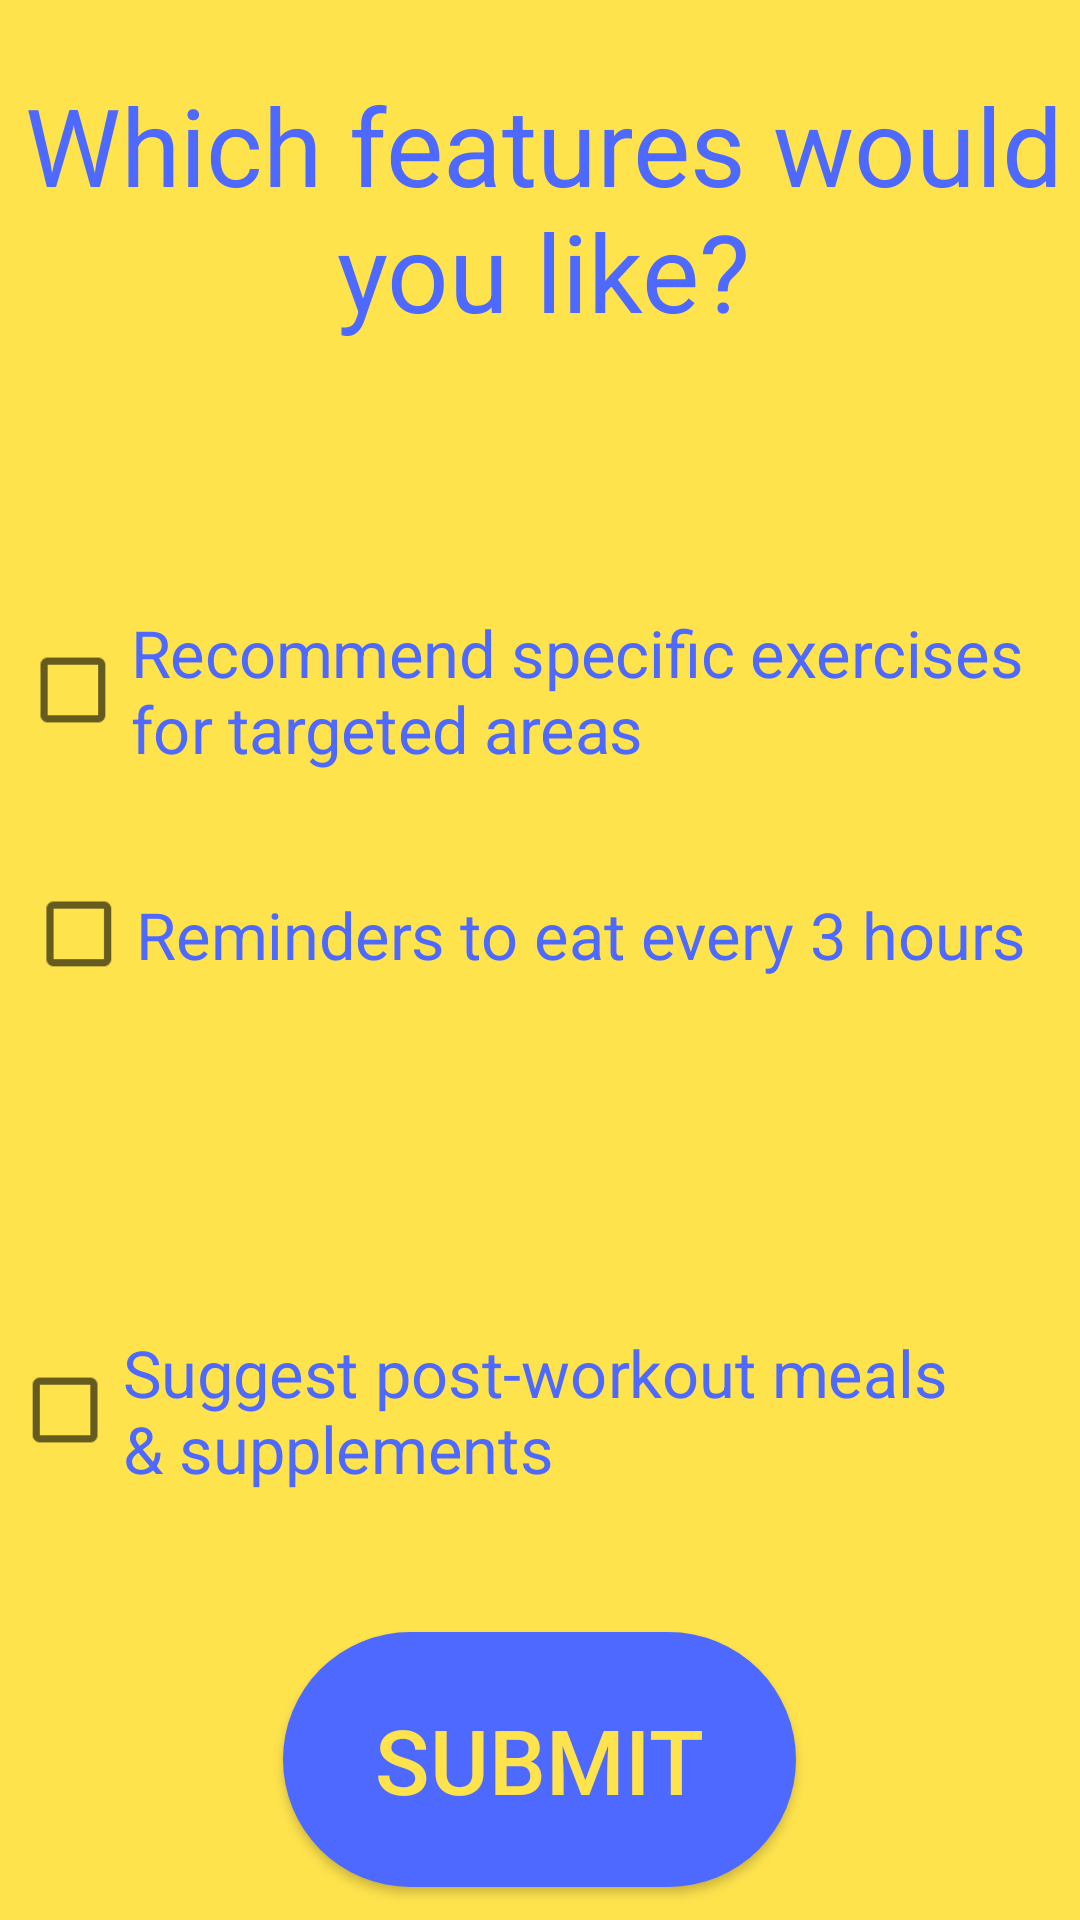

Layout XML and referenced resources for this Android screen:
<!-- AndroidManifest.xml: application theme AppTheme -->
<!-- res/layout/set_muscle_goal_popup.xml -->
<?xml version="1.0" encoding="utf-8"?>
<RelativeLayout xmlns:android="http://schemas.android.com/apk/res/android"
    android:layout_width="match_parent"
    android:layout_height="match_parent"
    android:background="@color/accent">

    <TextView
        android:id="@+id/textView16"
        android:layout_width="match_parent"
        android:layout_height="wrap_content"
        android:layout_alignParentStart="true"
        android:layout_alignParentLeft="true"
        android:layout_alignParentTop="true"
        android:layout_marginStart="2dp"
        android:layout_marginLeft="2dp"
        android:layout_marginTop="24dp"
        android:gravity="center"
        android:text="@string/which_features"
        android:textColor="@color/main"
        android:textSize="36sp" />


    <CheckBox
        android:id="@+id/checkBox"
        android:layout_width="289dp"
        android:layout_height="58dp"
        android:layout_alignParentStart="true"
        android:layout_alignParentLeft="true"
        android:layout_alignParentTop="true"
        android:layout_marginStart="34dp"
        android:layout_marginLeft="34dp"
        android:layout_marginTop="201dp"
        android:scaleX='1.2'
        android:scaleY='1.2'
        android:text="@string/muscle_features1b"
        android:textColor="@color/main"
        android:textSize="18sp" />

    <CheckBox
        android:id="@+id/checkBox2"
        android:layout_width="wrap_content"
        android:layout_height="57dp"
        android:layout_alignParentStart="true"
        android:layout_alignParentLeft="true"
        android:layout_alignParentTop="true"
        android:layout_centerHorizontal="true"
        android:layout_marginStart="35dp"
        android:layout_marginLeft="35dp"
        android:layout_marginTop="283dp"
        android:gravity="center_horizontal|left|center_vertical"
        android:scaleX="1.2"
        android:scaleY="1.2"
        android:text="@string/muscle_features2b"
        android:textColor="@color/main"
        android:textSize="18sp" />

    <CheckBox
        android:id="@+id/checkBox3"
        android:layout_width="326dp"
        android:layout_height="62dp"
        android:layout_alignParentStart="true"
        android:layout_alignParentLeft="true"
        android:layout_alignParentEnd="true"
        android:layout_alignParentRight="true"
        android:layout_alignParentBottom="true"
        android:layout_centerHorizontal="true"
        android:layout_marginStart="30dp"
        android:layout_marginLeft="30dp"
        android:layout_marginEnd="55dp"
        android:layout_marginRight="55dp"
        android:layout_marginBottom="139dp"
        android:gravity="left|center_vertical"
        android:scaleX="1.2"
        android:scaleY="1.2"
        android:text="@string/muscle_features3b"
        android:textColor="@color/main"
        android:textSize="18sp" />

    <Button
        android:id="@+id/button"
        android:layout_width="171dp"
        android:layout_height="85dp"
        android:layout_alignParentBottom="true"
        android:layout_centerHorizontal="true"
        android:layout_marginBottom="11dp"
        android:background="@drawable/custom_button"
        android:text="@string/submit_btn"
        android:textColor="@color/accent"
        android:textSize="30sp" />
</RelativeLayout>
<!-- resources referenced by this layout -->
<resources>
  <color name="accent">#FFE34D</color>
  <color name="main">#4D69FF</color>
  <!-- drawable custom_button (drawable) -->
  <?xml version="1.0" encoding="utf-8"?>
  <shape xmlns:android="http://schemas.android.com/apk/res/android">
      <solid android:color="#4d69ff"/>
  
      <corners android:radius="50dp"/>
  </shape>
  <string name="muscle_features1b"> Recommend specific exercises for targeted areas </string>
  <string name="muscle_features2b"> Reminders to eat every 3 hours </string>
  <string name="muscle_features3b"> Suggest post-workout meals &amp; supplements </string>
  <string name="submit_btn">SUBMIT</string>
  <string name="which_features"> Which features would you like?</string>
  <style name="AppTheme" parent="Theme.AppCompat.Light.DarkActionBar">
          
          <item name="colorPrimary">@color/colorPrimary</item>
          <item name="colorPrimaryDark">@color/colorPrimaryDark</item>
          <item name="colorAccent">@color/colorAccent</item>
  
      </style>
  <color name="colorPrimary">#008577</color>
  <color name="colorPrimaryDark">#00574B</color>
  <color name="colorAccent">#D81B60</color>
</resources>
